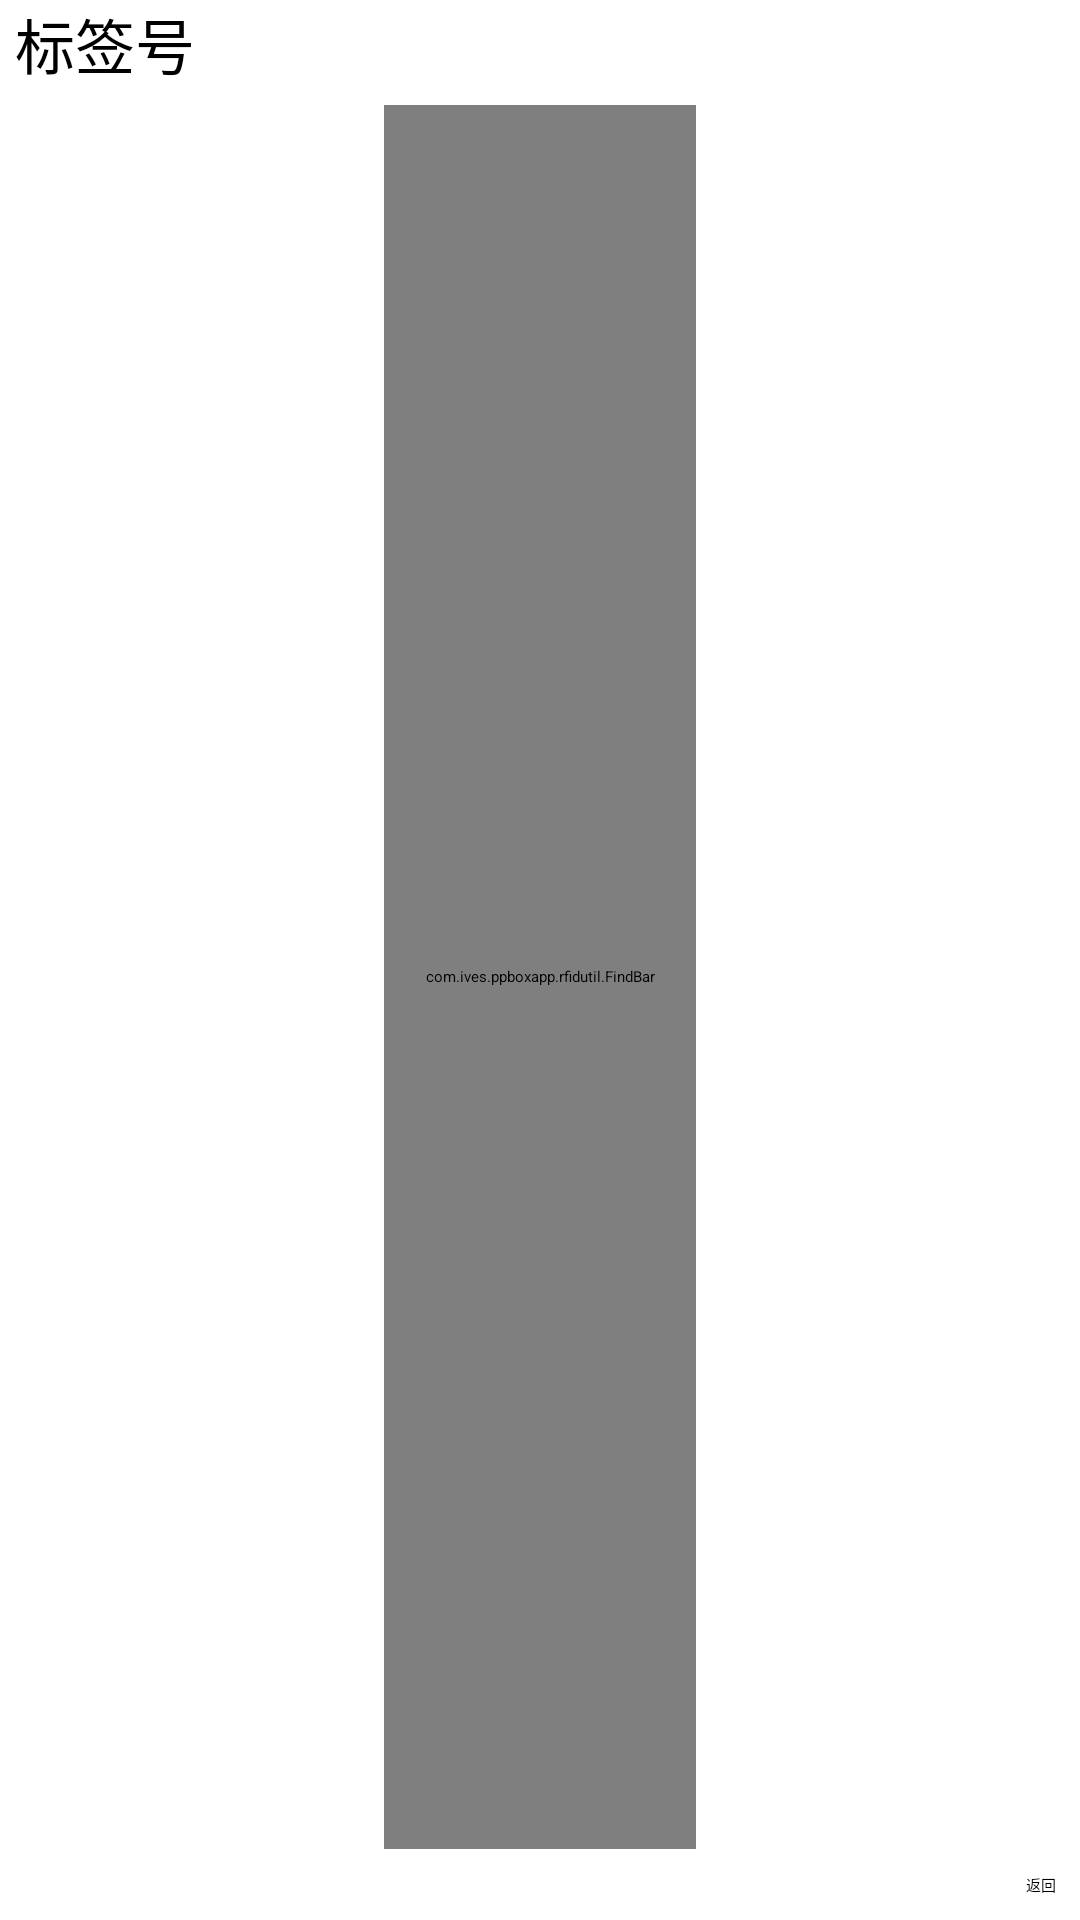

The Android layout XML behind this screen, and the referenced resources:
<!-- AndroidManifest.xml: application theme QMUIAppTheme -->
<!-- res/layout/activity_find_one.xml -->
<?xml version="1.0" encoding="utf-8"?>
<androidx.constraintlayout.widget.ConstraintLayout xmlns:android="http://schemas.android.com/apk/res/android"
    xmlns:app="http://schemas.android.com/apk/res-auto"
    xmlns:tools="http://schemas.android.com/tools"
    android:layout_width="match_parent"
    android:layout_height="match_parent"
    tools:context=".FindOneActivity">

    <TextView
        android:id="@+id/texttt"
        android:layout_width="match_parent"
        android:text="标签号"
        android:textSize="20dp"
        android:layout_marginStart="5dp"
        android:layout_height="wrap_content"
        app:layout_constraintStart_toStartOf="parent"
        app:layout_constraintTop_toTopOf="parent" />

    <EditText
        android:id="@+id/editText"
        android:layout_width="0dp"
        android:layout_height="wrap_content"
        android:layout_marginStart="8dp"
        android:layout_marginTop="20dp"
        android:layout_marginEnd="8dp"
        android:ems="10"
        android:importantForAutofill="no"
        android:inputType="textPersonName"
        app:layout_constraintEnd_toEndOf="parent"
        app:layout_constraintStart_toStartOf="parent"
        app:layout_constraintTop_toTopOf="parent" />

    <com.ives.ppboxapp.rfidutil.FindBar
        android:id="@+id/findBar"
        android:layout_width="0dp"
        android:layout_height="0dp"
        android:layout_marginStart="128dp"
        android:layout_marginTop="8dp"
        android:layout_marginEnd="128dp"
        android:layout_marginBottom="8dp"
        app:layout_constraintBottom_toTopOf="@+id/button"
        app:layout_constraintEnd_toEndOf="parent"
        app:layout_constraintStart_toStartOf="parent"
        app:layout_constraintTop_toBottomOf="@+id/editText"
        app:percent="0" />

    <Button
        android:id="@+id/button"
        android:layout_width="wrap_content"
        android:layout_height="wrap_content"
        android:layout_marginEnd="8dp"
        android:layout_marginBottom="8dp"
        android:text="返回"
        android:background="@drawable/botton"
        app:layout_constraintBottom_toBottomOf="parent"
        app:layout_constraintEnd_toEndOf="parent" />
</androidx.constraintlayout.widget.ConstraintLayout>
<!-- resources referenced by this layout -->
<resources>
  <style name="QMUIAppTheme" parent="QMUI.Compat.NoActionBar">
          
          
          
          
          
      </style>
  
  
      //登录界面
</resources>
